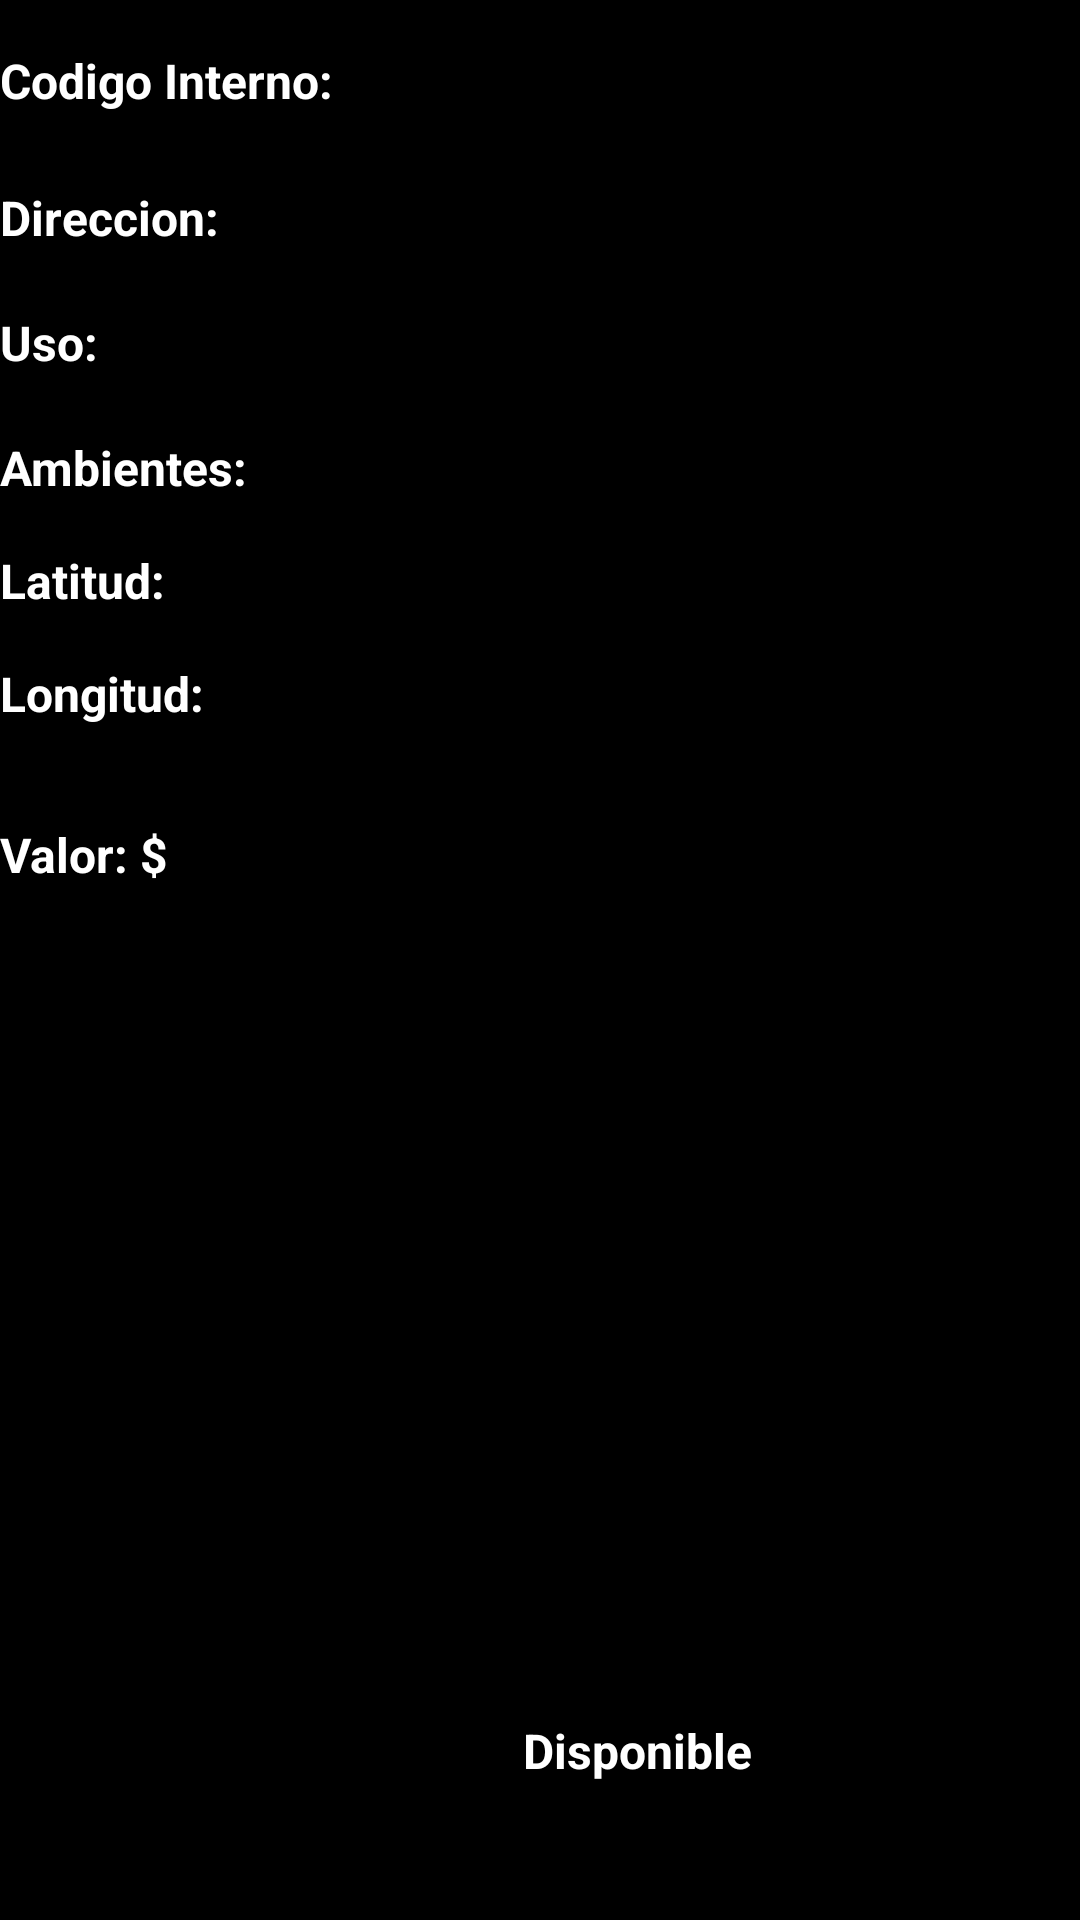

Write the Android layout XML for this screen, with the resource values it uses.
<!-- AndroidManifest.xml: application theme Theme.InmobiliariaConlaraAndroid -->
<!-- res/layout/fragment_detalle_inmueble.xml -->
<?xml version="1.0" encoding="utf-8"?>
<FrameLayout xmlns:android="http://schemas.android.com/apk/res/android"
    xmlns:tools="http://schemas.android.com/tools"
    android:layout_width="match_parent"
    android:layout_height="match_parent"
    android:background="@color/black"
    xmlns:app="http://schemas.android.com/apk/res-auto"
    tools:context=".ui.inmuebles.DetalleInmuebleFragment">

    <androidx.constraintlayout.widget.ConstraintLayout
        android:layout_width="match_parent"
        android:layout_height="match_parent">
        <TextView
            android:id="@+id/tvInfoCodigo"
            android:layout_width="wrap_content"
            android:layout_height="wrap_content"
            android:layout_marginTop="16dp"
            android:text="Codigo Interno: "

            android:textColor="#FFFFFF"
            android:textSize="16sp"
            android:textStyle="bold"
            app:layout_constraintEnd_toStartOf="@+id/tvIdInmueble"
            app:layout_constraintStart_toStartOf="parent"
            app:layout_constraintTop_toTopOf="parent" />

        <TextView
            android:id="@+id/tvIdInmueble"
            android:layout_width="0dp"
            android:layout_height="wrap_content"
            android:layout_marginTop="16dp"
            android:text=""
            android:textColor="#FFFFFF"
            android:textSize="16sp"
            app:layout_constraintEnd_toEndOf="parent"
            app:layout_constraintStart_toEndOf="@+id/tvInfoCodigo"
            app:layout_constraintTop_toTopOf="parent" />

        <TextView
            android:id="@+id/tvInfoDireccion"
            android:layout_width="wrap_content"
            android:layout_height="wrap_content"
            android:layout_marginTop="24dp"
            android:text="Direccion: "
            android:textColor="#FFFFFF"
            android:textSize="16sp"
            android:textStyle="bold"
            app:layout_constraintEnd_toStartOf="@+id/tvDireccionI"
            app:layout_constraintStart_toStartOf="parent"
            app:layout_constraintTop_toBottomOf="@+id/tvInfoCodigo" />

        <TextView
            android:id="@+id/tvDireccionI"
            android:layout_width="0dp"
            android:layout_height="wrap_content"
            android:layout_marginTop="24dp"
            android:text=""
            android:textColor="#FFFFFF"
            android:textSize="16sp"
            app:layout_constraintEnd_toEndOf="parent"
            app:layout_constraintStart_toEndOf="@+id/tvInfoDireccion"
            app:layout_constraintTop_toBottomOf="@+id/tvIdInmueble" />

        <TextView
            android:id="@+id/tvInfoUso"
            android:layout_width="wrap_content"
            android:layout_height="wrap_content"
            android:layout_marginTop="20dp"
            android:text="Uso: "
            android:textColor="#FFFFFF"
            android:textSize="16sp"
            android:textStyle="bold"
            app:layout_constraintEnd_toStartOf="@+id/tvUsoI"
            app:layout_constraintStart_toStartOf="parent"
            app:layout_constraintTop_toBottomOf="@+id/tvDireccionI" />

        <TextView
            android:id="@+id/tvUsoI"
            android:layout_width="0dp"
            android:layout_height="wrap_content"
            android:layout_marginTop="20dp"
            android:text=""
            android:textColor="#FFFFFF"
            android:textSize="16sp"
            app:layout_constraintEnd_toEndOf="parent"
            app:layout_constraintStart_toEndOf="@+id/tvInfoUso"
            app:layout_constraintTop_toBottomOf="@+id/tvDireccionI" />

        <TextView
            android:id="@+id/tvInfoAmbientesI"
            android:layout_width="wrap_content"
            android:layout_height="wrap_content"
            android:layout_marginTop="20dp"
            android:text="Ambientes: "
            android:textColor="#FFFFFF"
            android:textSize="16sp"
            android:textStyle="bold"
            app:layout_constraintEnd_toStartOf="@+id/tvAmbientesI"
            app:layout_constraintStart_toStartOf="parent"
            app:layout_constraintTop_toBottomOf="@+id/tvUsoI" />

        <TextView
            android:id="@+id/tvAmbientesI"
            android:layout_width="0dp"
            android:layout_height="wrap_content"
            android:layout_marginTop="20dp"
            android:text=""
            android:textColor="#FFFFFF"
            android:textSize="16sp"
            app:layout_constraintEnd_toEndOf="parent"
            app:layout_constraintStart_toEndOf="@+id/tvInfoAmbientesI"
            app:layout_constraintTop_toBottomOf="@+id/tvUsoI" />

        <TextView
            android:id="@+id/tvInfoLatitud"
            android:layout_width="wrap_content"
            android:layout_height="wrap_content"
            android:layout_marginTop="16dp"
            android:text="Latitud: "
            android:textColor="#FFFFFF"
            android:textSize="16sp"
            android:textStyle="bold"
            app:layout_constraintEnd_toStartOf="@+id/tvLatitudI"
            app:layout_constraintStart_toStartOf="parent"
            app:layout_constraintTop_toBottomOf="@+id/tvAmbientesI" />

        <TextView
            android:id="@+id/tvLatitudI"
            android:layout_width="0dp"
            android:layout_height="wrap_content"
            android:layout_marginTop="16dp"
            android:text=""
            android:textColor="#FFFFFF"
            android:textSize="16sp"
            app:layout_constraintEnd_toEndOf="parent"
            app:layout_constraintStart_toEndOf="@+id/tvInfoLatitud"
            app:layout_constraintTop_toBottomOf="@+id/tvAmbientesI" />

        <TextView
            android:id="@+id/tvInfoLongitud"
            android:layout_width="wrap_content"
            android:layout_height="wrap_content"
            android:layout_marginTop="16dp"
            android:text="Longitud: "
            android:textColor="#FFFFFF"
            android:textSize="16sp"
            android:textStyle="bold"
            app:layout_constraintEnd_toStartOf="@+id/tvLongitudI"
            app:layout_constraintStart_toStartOf="parent"
            app:layout_constraintTop_toBottomOf="@+id/tvLatitudI" />

        <TextView
            android:id="@+id/tvLongitudI"
            android:layout_width="0dp"
            android:layout_height="wrap_content"
            android:layout_marginTop="16dp"
            android:text=""
            android:textColor="#FFFFFF"
            android:textSize="16sp"
            app:layout_constraintEnd_toEndOf="parent"
            app:layout_constraintStart_toEndOf="@+id/tvInfoLongitud"
            app:layout_constraintTop_toBottomOf="@+id/tvLatitudI" />

        <TextView
            android:id="@+id/tvInfoValor"
            android:layout_width="wrap_content"
            android:layout_height="wrap_content"
            android:layout_marginTop="32dp"
            android:text="Valor: $"
            android:textColor="#FFFFFF"
            android:textSize="16sp"
            android:textStyle="bold"
            app:layout_constraintEnd_toStartOf="@+id/tvValorI"
            app:layout_constraintStart_toStartOf="parent"
            app:layout_constraintTop_toBottomOf="@+id/tvLongitudI" />

        <TextView
            android:id="@+id/tvValorI"
            android:layout_width="0dp"
            android:layout_height="wrap_content"
            android:layout_marginTop="32dp"
            android:text=""
            android:textColor="#FFFFFF"
            android:textSize="16sp"
            app:layout_constraintEnd_toEndOf="parent"
            app:layout_constraintStart_toEndOf="@+id/tvInfoValor"
            app:layout_constraintTop_toBottomOf="@+id/tvLongitudI" />

        <CheckBox
            android:id="@+id/checkDisponible"
            android:layout_width="wrap_content"
            android:layout_height="wrap_content"
            android:layout_marginTop="264dp"
            android:text="Disponible"

            android:textColor="#FFFFFF"
            android:textSize="16sp"
            android:textStyle="bold"
            app:layout_constraintEnd_toEndOf="parent"
            app:layout_constraintHorizontal_bias="0.566"
            app:layout_constraintStart_toStartOf="parent"
            app:layout_constraintTop_toBottomOf="@+id/tvValorI" />

        <ImageView
            android:id="@+id/imgInmuebleI"
            android:layout_width="250px"
            android:layout_height="250px"
            android:layout_marginTop="52dp"
            app:layout_constraintEnd_toEndOf="parent"
            app:layout_constraintHorizontal_bias="0.537"
            app:layout_constraintStart_toStartOf="parent"
            app:layout_constraintTop_toBottomOf="@+id/tvValorI"
            tools:src="@tools:sample/avatars" />


    </androidx.constraintlayout.widget.ConstraintLayout>
</FrameLayout>
<!-- resources referenced by this layout -->
<resources>
  <style name="Theme.InmobiliariaConlaraAndroid" parent="Theme.MaterialComponents.DayNight.DarkActionBar">
          
          <item name="colorPrimary">@color/purple_500</item>
          <item name="colorPrimaryVariant">@color/purple_700</item>
          <item name="colorOnPrimary">@color/white</item>
          
          <item name="colorSecondary">@color/teal_200</item>
          <item name="colorSecondaryVariant">@color/teal_700</item>
          <item name="colorOnSecondary">@color/black</item>
          
          <item name="android:statusBarColor">?attr/colorPrimaryVariant</item>
          
      </style>
  <!-- not gathered from this repository: default colours our renderer supplied (Android Studio template values) -->
  <color name="purple_500">#FF6200EE</color>
  <color name="purple_700">#FF3700B3</color>
  <color name="teal_200">#FF03DAC5</color>
  <color name="teal_700">#FF018786</color>
  <color name="black">#FF000000</color>
  <color name="white">#FFFFFFFF</color>
</resources>
